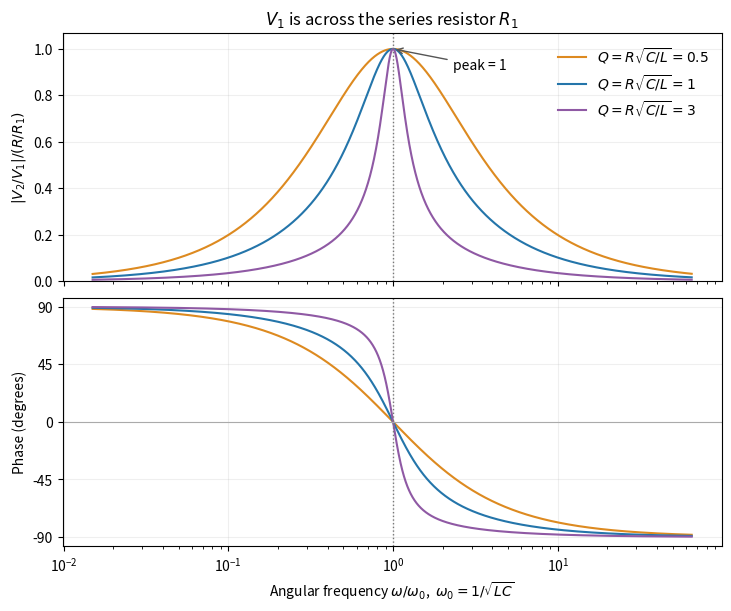

The script that saved this image:
import numpy as np
import matplotlib.pyplot as plt
s=np.geomspace(.015,65,1800)
fig,axes=plt.subplots(2,1,figsize=(7.2,6.0),sharex=True,layout='constrained')
for Q,color in [(0.5,'#dd8a20'),(1,'#2475aa'),(3,'#8f59a4')]:
 H=1/(1+1j*Q*(s-1/s))
 axes[0].semilogx(s,np.abs(H),color=color,label=rf'$Q=R\sqrt{{C/L}}={Q:g}$')
 axes[1].semilogx(s,np.angle(H)*180/np.pi,color=color)
for ax in axes:
 ax.axvline(1,color='#777',ls=':',lw=1);ax.grid(alpha=.2)
axes[0].set(ylabel=r'$|V_2/V_1|/(R/R_1)$',ylim=(0,1.07),title=r'$V_1$ is across the series resistor $R_1$')
axes[0].legend(frameon=False);axes[0].annotate('peak = 1',xy=(1,1),xytext=(2.3,.91),arrowprops=dict(arrowstyle='->',color='#555'))
axes[1].set(xlabel=r'Angular frequency $\omega/\omega_0$,  $\omega_0=1/\sqrt{LC}$',ylabel='Phase (degrees)',ylim=(-97,97),yticks=[-90,-45,0,45,90])
axes[1].axhline(0,color='#aaa',lw=.8)
fig.savefig('paper-1-ia2012-parallel-response.png',dpi=160,facecolor='white')
